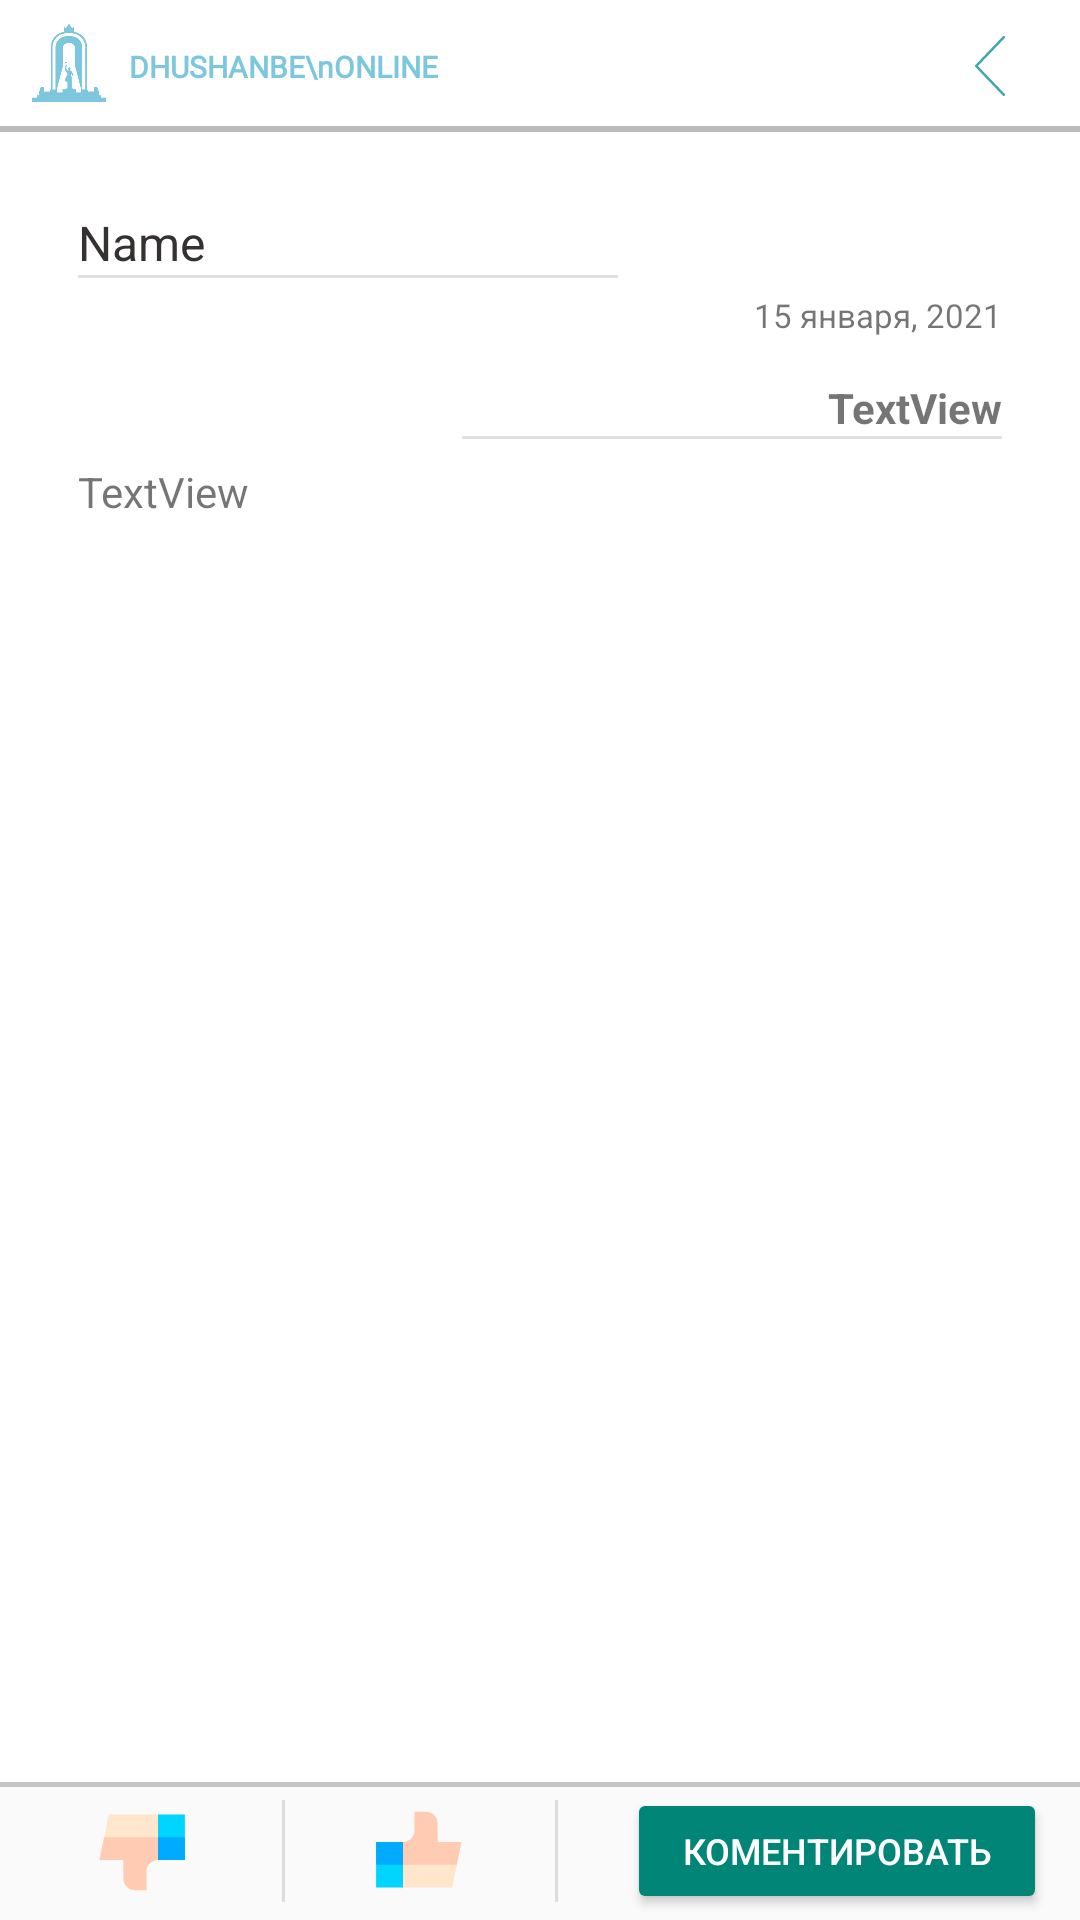

Produce the Android XML layout that renders to this screen, including the resource entries it uses.
<!-- AndroidManifest.xml: application theme Theme.AppCompat.DayNight.NoActionBar -->
<!-- res/layout/activity_info.xml -->
<?xml version="1.0" encoding="utf-8"?>
<androidx.constraintlayout.widget.ConstraintLayout xmlns:android="http://schemas.android.com/apk/res/android"
    xmlns:app="http://schemas.android.com/apk/res-auto"
    xmlns:tools="http://schemas.android.com/tools"
    android:layout_width="match_parent"
    android:layout_height="match_parent"
    tools:context=".InfoActivity">

    <androidx.constraintlayout.widget.ConstraintLayout
        android:id="@+id/constraintLayout"
        android:layout_width="match_parent"
        android:layout_height="wrap_content"
        android:background="@drawable/event_label"
        app:layout_constraintEnd_toEndOf="parent"
        app:layout_constraintStart_toStartOf="parent"
        app:layout_constraintTop_toTopOf="parent">

        <TextView
            android:id="@+id/textView2"
            android:layout_width="wrap_content"
            android:layout_height="wrap_content"
            android:layout_marginStart="7dp"
            android:fontFamily="@font/audiowide"
            android:text="DHUSHANBE\nONLINE"
            android:textColor="#7cc7dd"
            android:textSize="10sp"
            android:textStyle="bold"
            app:layout_constraintBottom_toBottomOf="parent"
            app:layout_constraintStart_toEndOf="@+id/imageView5"
            app:layout_constraintTop_toTopOf="parent" />

        <ImageView
            android:id="@+id/imageView5"
            android:layout_width="26dp"
            android:layout_height="26dp"
            android:layout_marginStart="10dp"
            android:layout_marginTop="8dp"
            android:layout_marginBottom="10dp"
            android:scaleType="fitCenter"
            app:layout_constraintBottom_toBottomOf="parent"
            app:layout_constraintStart_toStartOf="parent"
            app:layout_constraintTop_toTopOf="parent"
            app:srcCompat="@drawable/icon" />

        <ImageView
            android:id="@+id/btn_back_info"
            android:layout_width="60dp"
            android:layout_height="0dp"
            android:rotation="180"
            android:scaleType="center"
            app:layout_constraintBottom_toBottomOf="parent"
            app:layout_constraintEnd_toEndOf="parent"
            app:layout_constraintTop_toTopOf="parent"
            app:srcCompat="@drawable/ic_right" />
    </androidx.constraintlayout.widget.ConstraintLayout>

    <LinearLayout
        android:layout_width="match_parent"
        android:layout_height="0dp"
        android:background="@color/white"
        android:orientation="vertical"
        app:layout_constraintBottom_toTopOf="@+id/constraintLayout3"
        app:layout_constraintEnd_toEndOf="parent"
        app:layout_constraintStart_toStartOf="parent"
        app:layout_constraintTop_toBottomOf="@+id/constraintLayout">

        <TextView
            android:id="@+id/user_name_info"
            android:layout_width="match_parent"
            android:layout_height="wrap_content"
            android:layout_marginLeft="26dp"
            android:layout_marginTop="26dp"
            android:layout_marginRight="26dp"
            android:gravity="left"
            android:text="Name"
            android:textColor="#353131"
            android:textSize="16sp" />

        <View
            android:id="@+id/divider13"
            android:layout_width="180dp"
            android:layout_height="1dp"
            android:layout_gravity="left"
            android:layout_marginLeft="26dp"
            android:background="?android:attr/listDivider" />

        <TextView
            android:id="@+id/start_date_info"
            android:layout_width="match_parent"
            android:layout_height="wrap_content"
            android:layout_marginLeft="26dp"
            android:layout_marginTop="5dp"
            android:layout_marginRight="26dp"
            android:gravity="right"
            android:text="15 января, 2021"
            android:textSize="11sp" />

        <TextView
            android:id="@+id/info_title"
            android:layout_width="match_parent"
            android:layout_height="wrap_content"
            android:layout_marginLeft="26dp"
            android:layout_marginTop="14dp"
            android:layout_marginRight="26dp"
            android:gravity="right"
            android:text="TextView"
            android:textStyle="bold" />

        <View
            android:id="@+id/divider9"
            android:layout_width="180dp"
            android:layout_height="1dp"
            android:layout_gravity="right"
            android:layout_marginRight="26dp"
            android:background="?android:attr/listDivider" />

        <TextView
            android:id="@+id/info_text"
            android:layout_width="match_parent"
            android:layout_height="wrap_content"
            android:layout_marginLeft="26dp"
            android:layout_marginTop="8dp"
            android:layout_marginRight="26dp"
            android:text="TextView" />
    </LinearLayout>

    <androidx.constraintlayout.widget.ConstraintLayout
        android:id="@+id/constraintLayout3"
        android:layout_width="match_parent"
        android:layout_height="46dp"
        app:layout_constraintBottom_toBottomOf="parent"
        app:layout_constraintEnd_toEndOf="parent"
        app:layout_constraintStart_toStartOf="parent">

        <View
            android:id="@+id/divider5"
            android:layout_width="match_parent"
            android:layout_height="1.7dp"
            android:background="#A1A6A6A6"
            app:layout_constraintEnd_toEndOf="parent"
            app:layout_constraintStart_toStartOf="parent"
            app:layout_constraintTop_toTopOf="parent" />

        <ImageView
            android:id="@+id/btn_dislike"
            android:layout_width="46dp"
            android:layout_height="46dp"
            android:layout_marginStart="24dp"
            android:scaleType="center"
            app:layout_constraintBottom_toBottomOf="parent"
            app:layout_constraintStart_toStartOf="parent"
            app:layout_constraintTop_toTopOf="parent"
            app:srcCompat="@drawable/ic_feedback" />

        <View
            android:id="@+id/divider2"
            android:layout_width="1dp"
            android:layout_height="match_parent"
            android:layout_marginStart="24dp"
            android:layout_marginTop="6dp"
            android:layout_marginBottom="6dp"
            android:background="?android:attr/listDivider"
            app:layout_constraintBottom_toBottomOf="parent"
            app:layout_constraintStart_toEndOf="@+id/btn_dislike"
            app:layout_constraintTop_toTopOf="parent" />

        <ImageView
            android:id="@+id/btn_like"
            android:layout_width="wrap_content"
            android:layout_height="wrap_content"
            android:layout_marginStart="24dp"
            android:rotation="180"
            android:scaleType="center"
            app:layout_constraintBottom_toBottomOf="parent"
            app:layout_constraintStart_toEndOf="@+id/divider2"
            app:layout_constraintTop_toTopOf="parent"
            app:srcCompat="@drawable/ic_feedback" />

        <View
            android:id="@+id/divider7"
            android:layout_width="1dp"
            android:layout_height="match_parent"
            android:layout_marginStart="24dp"
            android:layout_marginTop="6dp"
            android:layout_marginBottom="6dp"
            android:background="?android:attr/listDivider"
            app:layout_constraintBottom_toBottomOf="parent"
            app:layout_constraintStart_toEndOf="@+id/btn_like"
            app:layout_constraintTop_toTopOf="parent" />

        <Button
            android:id="@+id/btn_start_comment"
            style="@style/Widget.AppCompat.Button.Colored"
            android:layout_width="140dp"
            android:layout_height="42dp"
            android:layout_marginStart="12dp"
            android:layout_marginTop="16dp"
            android:layout_marginBottom="16dp"
            android:text="КОМЕНТИРОВАТЬ"
            android:textSize="12sp"
            app:layout_constraintBottom_toBottomOf="parent"
            app:layout_constraintEnd_toEndOf="parent"
            app:layout_constraintStart_toEndOf="@+id/divider7"
            app:layout_constraintTop_toTopOf="parent" />
    </androidx.constraintlayout.widget.ConstraintLayout>
</androidx.constraintlayout.widget.ConstraintLayout>
<!-- resources referenced by this layout -->
<resources>
  <color name="white">#FFFFFFFF</color>
  <!-- drawable event_label (drawable) -->
  <?xml version="1.0" encoding="utf-8"?>
  <layer-list xmlns:android="http://schemas.android.com/apk/res/android">
  <item >
      <shape
          android:shape="rectangle">
          <solid android:color="#CDACACAC" />
      </shape>
  </item>
  <item android:right="0dp" android:left="0dp" android:bottom="2dp">
      <shape
          android:shape="rectangle">
          <solid android:color="@android:color/white"/>
      </shape>
  </item>
  </layer-list>
  <!-- drawable ic_feedback (drawable) -->
  <vector android:height="42dp" android:viewportHeight="512"
      android:viewportWidth="512" android:width="42dp" xmlns:android="http://schemas.android.com/apk/res/android">
      <path android:fillColor="#00D5FF" android:pathData="M325.1,108l-31.2,102.1l31.2,82.1h109.2V108H325.1z"/>
      <path android:fillColor="#00AAFF" android:pathData="M297,200.1l-3.1,10l31.2,82.1h109.2v-92.1H297z"/>
      <path android:fillColor="#FFE6CC" android:pathData="M325.1,108v184.2c-25.9,0 -46.8,20.6 -46.8,46V415h-46.8c-25.9,0 -46.8,-20.6 -46.8,-46v-76.8h-97L125.1,108H325.1z"/>
      <path android:fillColor="#FFCCB3" android:pathData="M106.4,200.1l-18.7,92.1h97V369c0,25.5 20.9,46 46.8,46h46.8v-76.8c0,-25.5 20.9,-46 46.8,-46v-92.1H106.4z"/>
  </vector>
  <!-- drawable ic_right (drawable) -->
  <vector android:height="20dp" android:viewportHeight="512"
      android:viewportWidth="512" android:width="20dp" xmlns:android="http://schemas.android.com/apk/res/android">
      <path android:fillColor="#40A6AF" android:pathData="M381,248.6L146.4,3.3c-4.1,-4.2 -10.8,-4.4 -15.1,-0.3c-4.3,4 -4.4,10.8 -0.3,15l227.6,238L131,494c-4.1,4.3 -3.9,11 0.3,15.1c2.1,2 4.7,3 7.4,3c2.8,0 5.6,-1.1 7.7,-3.3L381,263.4C385,259.2 385,252.7 381,248.6z"/>
  </vector>
  <!-- drawable icon: png bitmap (drawable, 6822 bytes) -->
</resources>
